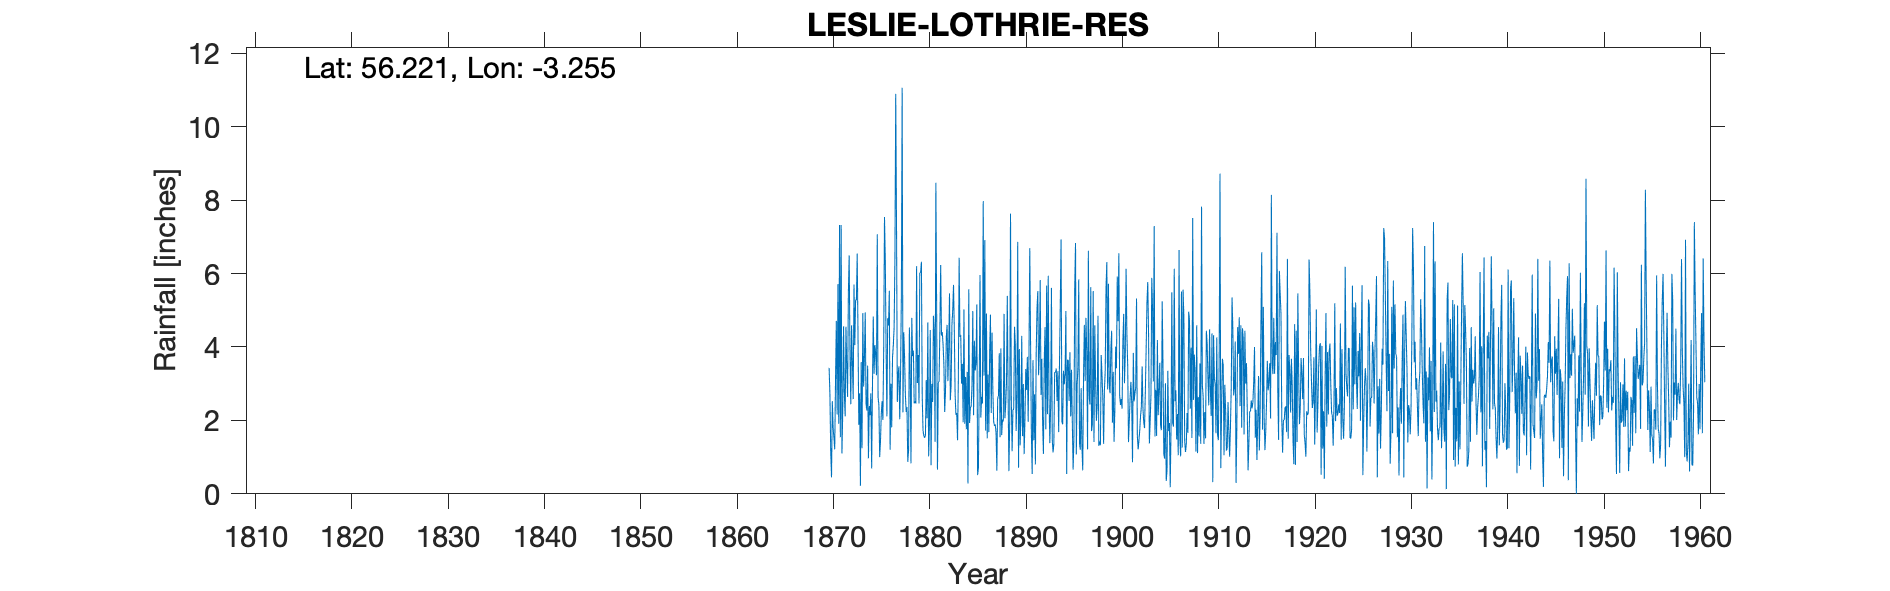

Data behind this chart, as committed beside it:
LESLIE LOTHRIE RESERVOIR, , , , , , , , , , , , , , , , , , , , , , , 
Grid ref, NO223039, Long, -3.255, Lat, 56.22, Elevation, 700, ft, , , , , , , , , , , , , , , 
Station no, 5483, , , , , , , , , , , , , , , , , , , , , , 
, 1870, 1871, 1872, 1873, 1874, 1875, 1876, 1877, 1878, 1879, 1880, 1881, 1882, 1883, 1884, 1885, 1886, 1887, 1888, 1889, 1890, 1891, 1892
January, 3.43, 1.91, 5.49, 4.31, 3.49, 7.07, 2.11, 7.21, 2.23, 2.46, 1.59, 1.42, 2.23, 4.42, 5.02, 2.14, 7.97, 2.83, 2.02, 1.16, 4.3, 1.65, 2.69
February, 2.72, 7.32, 6.49, 1.88, 0.97, 2.62, 4.78, 2.5, 2.36, 6.2, 3.1, 8.47, 2.79, 2.69, 1.91, 4.17, 3.22, 1.97, 1.97, 2.27, 1.57, 0.54, 3.68
March, 1.15, 1.54, 3.83, 2.74, 2.39, 2.43, 4.58, 3.26, 0.87, 3.02, 2.06, 4.9, 4.27, 2.15, 3.18, 3.36, 6.91, 1.85, 4.9, 2.32, 2.99, 3.64, 1.95
April, 0.45, 7.32, 2.44, 0.22, 2.14, 1, 5.53, 3.47, 1.19, 3.78, 4.67, 0.66, 4.6, 2.2, 1.76, 3.57, 1.72, 1.89, 2.06, 4.55, 1.08, 1.46, 1.09
May, 2.52, 1.1, 4.59, 3.59, 2.74, 1.43, 1.2, 2.03, 4.53, 2.46, 1.02, 3.03, 3.07, 1.46, 3.32, 5.16, 4.91, 1.65, 2.42, 4.06, 2.02, 2.71, 3.57
June, 1.8, 2.29, 3.58, 1.24, 0.69, 2.18, 3, 3.25, 3.33, 6.02, 1.88, 3.06, 3.94, 3.08, 0.28, 0.51, 1.51, 0.63, 3.03, 1.71, 3.4, 0.8, 4.54
July, 1.53, 4.56, 2.58, 4.92, 2.91, 2.52, 1.81, 5.35, 0.83, 6.02, 4.46, 4.49, 5.46, 6.43, 5.57, 0.69, 3.25, 2.59, 5.39, 2.62, 2.83, 3.81, 1.76
August, 1.21, 2.69, 5.7, 2.92, 4.83, 2.01, 3.72, 11.06, 4.79, 6.32, 0.78, 6.23, 2.55, 4.27, 1.93, 2.85, 1.68, 2.68, 2.76, 6.86, 3.73, 5.03, 5.67
September, 3.13, 2.11, 4.05, 3.73, 3.27, 3.92, 4.05, 2.22, 3.75, 2.66, 2.99, 4.31, 2.95, 4.32, 2.34, 5.96, 3.84, 3.83, 0.62, 0.71, 1.96, 5.52, 2.17
October, 4.71, 4.55, 5.28, 4.94, 4.05, 7.54, 4.53, 4.4, 3.9, 1.73, 2.5, 4.4, 4.58, 3, 2.39, 2.08, 4.88, 1.54, 1.92, 3.94, 3.77, 3.23, 5.94
November, 2.16, 3.47, 5.27, 2.46, 3.82, 6.35, 6.43, 3.73, 2.46, 1.58, 4.85, 4.05, 5, 3.54, 2.94, 2.64, 2.2, 3.96, 7.63, 1.32, 6.69, 3.89, 2.6
December, 5.71, 2.64, 6.54, 2.27, 3.23, 3.91, 10.89, 2.71, 2.52, 1.53, 4.43, 3.52, 5.69, 1.95, 4.98, 2.46, 4.39, 1.6, 2.57, 2.08, 4.07, 5.82, 1.38
Total, 30.52, 41.5, 55.84, 35.22, 34.53, 42.98, 52.63, 51.19, 32.76, 43.78, 34.33, 48.54, 47.13, 39.51, 35.62, 35.59, 46.48, 27.02, 37.29, 33.6, 38.41, 38.1, 37.04
